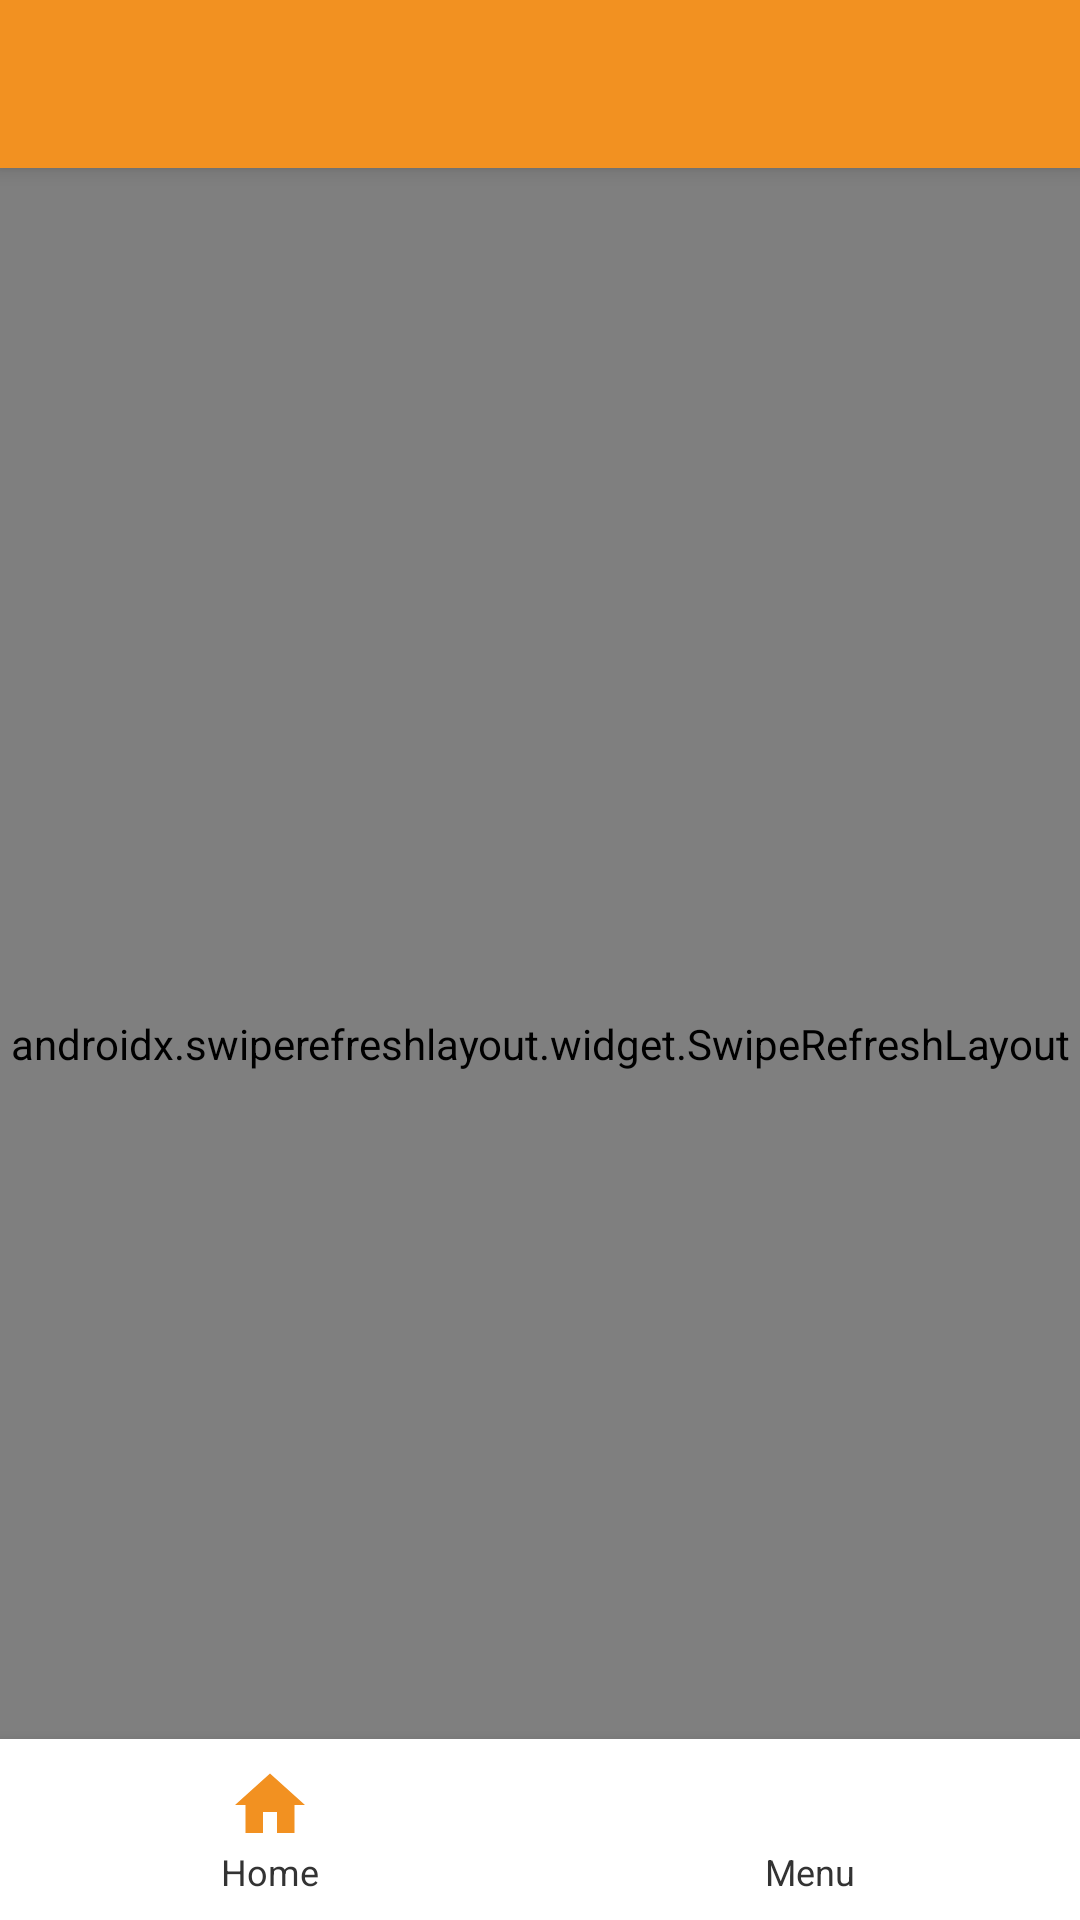

Reconstruct the res/layout file that produces this screen, plus the resources it refers to.
<!-- AndroidManifest.xml: application theme Theme.HorizonteNews -->
<!-- res/layout/activity_main.xml -->
<?xml version="1.0" encoding="utf-8"?>
<androidx.coordinatorlayout.widget.CoordinatorLayout xmlns:android="http://schemas.android.com/apk/res/android"
    xmlns:app="http://schemas.android.com/apk/res-auto"
    android:layout_width="match_parent"
    android:layout_height="match_parent"
    android:background="#F5F5F5">

    <com.google.android.material.appbar.AppBarLayout
        android:layout_width="match_parent"
        android:layout_height="wrap_content"
        android:background="#F29121">

        <androidx.appcompat.widget.Toolbar
            android:id="@+id/toolbar"
            android:layout_width="match_parent"
            android:layout_height="?attr/actionBarSize"
            app:titleTextColor="@android:color/white">

            
            <ImageButton
                android:id="@+id/btn_open_search"
                android:layout_width="wrap_content"
                android:layout_height="wrap_content"
                android:layout_gravity="end"
                android:layout_marginEnd="12dp"
                android:background="?attr/selectableItemBackgroundBorderless"
                android:src="@drawable/ic_search_black"
                android:contentDescription="Buscar" />

        </androidx.appcompat.widget.Toolbar>

    </com.google.android.material.appbar.AppBarLayout>

    <androidx.swiperefreshlayout.widget.SwipeRefreshLayout
        android:id="@+id/swipeRefreshLayout"
        android:layout_width="match_parent"
        android:layout_height="match_parent"
        app:layout_behavior="@string/appbar_scrolling_view_behavior">

        <androidx.recyclerview.widget.RecyclerView
            android:id="@+id/recyclerView"
            android:layout_width="match_parent"
            android:layout_height="match_parent"
            android:paddingBottom="80dp"
            android:clipToPadding="false" />

    </androidx.swiperefreshlayout.widget.SwipeRefreshLayout>

    
    <LinearLayout
        android:layout_width="match_parent"
        android:layout_height="wrap_content"
        android:layout_gravity="bottom"
        android:background="#FFFFFF"
        android:elevation="8dp"
        android:orientation="horizontal"
        android:paddingVertical="8dp">

        
        <LinearLayout
            android:id="@+id/btn_home"
            android:layout_width="0dp"
            android:layout_height="wrap_content"
            android:layout_weight="1"
            android:gravity="center"
            android:orientation="vertical">

            <ImageView
                android:layout_width="28dp"
                android:layout_height="28dp"
                android:src="@drawable/ic_home_black_24dp" />

            <TextView
                android:layout_width="wrap_content"
                android:layout_height="wrap_content"
                android:text="Home"
                android:textSize="12sp"
                android:textColor="#333333" />

        </LinearLayout>

        
        <LinearLayout
            android:id="@+id/btn_menu"
            android:layout_width="0dp"
            android:layout_height="wrap_content"
            android:layout_weight="1"
            android:gravity="center"
            android:orientation="vertical">

            <ImageView
                android:layout_width="28dp"
                android:layout_height="28dp"
                android:src="@drawable/ic_menu_black_24dp" />

            <TextView
                android:layout_width="wrap_content"
                android:layout_height="wrap_content"
                android:text="Menu"
                android:textSize="12sp"
                android:textColor="#333333" />

        </LinearLayout>

    </LinearLayout>

</androidx.coordinatorlayout.widget.CoordinatorLayout>
<!-- resources referenced by this layout -->
<resources>
  <!-- drawable ic_home_black_24dp (drawable) -->
  <vector xmlns:android="http://schemas.android.com/apk/res/android"
      android:width="24dp"
      android:height="24dp"
      android:viewportWidth="24"
      android:viewportHeight="24"
      android:tint="#F29121">
    <path
        android:fillColor="@android:color/white"
        android:pathData="M10,20V14H14V20H19V12H22L12,3L2,12H5V20H10Z"/>
  </vector>
  <!-- drawable ic_menu_black_24dp (drawable) -->
  <vector xmlns:android="http://schemas.android.com/apk/res/android"
      android:width="24dp"
      android:height="24dp"
      android:viewportWidth="24"
      android:viewportHeight="24"
      android:tint="#FFFFFF">
    <path
        android:fillColor="@android:color/white"
        android:pathData="M3,18h18v-2L3,16v2zM3,13h18v-2L3,11v2zM3,6v2h18L21,6L3,6z"/>
  </vector>
  <style name="Theme.HorizonteNews" parent="Theme.MaterialComponents.DayNight.NoActionBar">
          <item name="colorPrimary">@color/orange_main</item>
          <item name="colorPrimaryVariant">@color/orange_dark</item>
          <item name="colorOnPrimary">@android:color/white</item>
          
          <item name="android:windowBackground">?attr/colorSurface</item>
          <item name="android:statusBarColor">?attr/colorSurface</item>
          <item name="android:windowLightStatusBar">false</item>
      </style>
  <color name="orange_main">#FF6800</color>
  <color name="orange_dark">#E67E22</color>
</resources>
